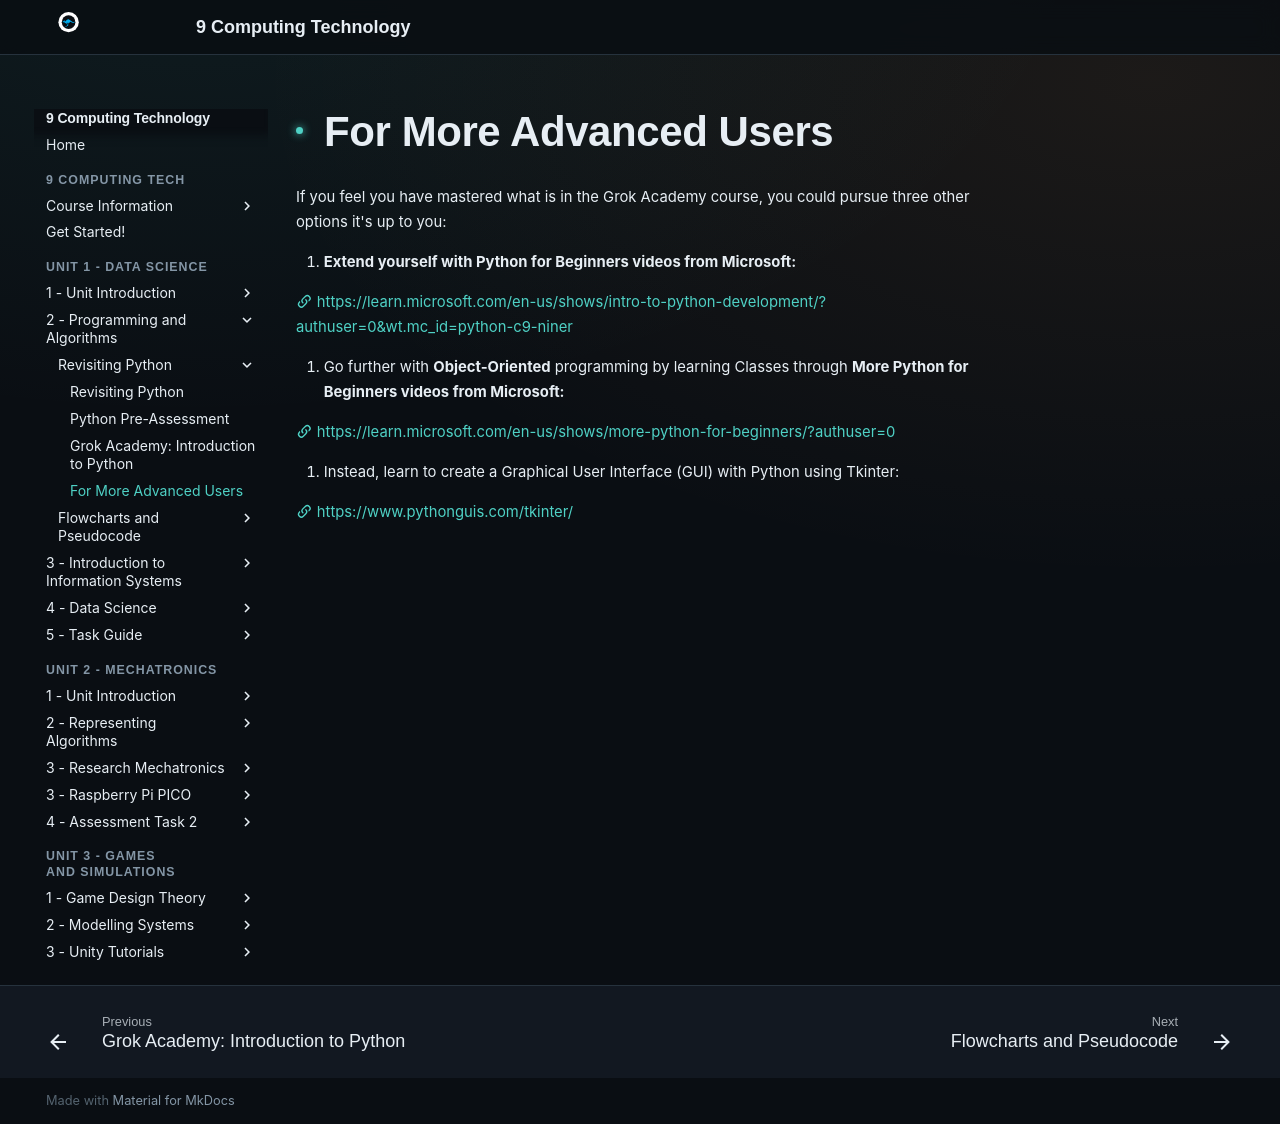

repository: Vormamim/y9-computing-tech · page: unit-2-data-science/2-programming-and-algorithms/revisiting-python/for-more-advanced-users.html · generator: mkdocs

# For More Advanced Users

If you feel you have mastered what is in the Grok Academy course, you could pursue three other options it's up to you:

1. **Extend yourself with Python for Beginners videos from Microsoft:**

[:material-link-variant: https://learn.microsoft.com/en-us/shows/intro-to-python-development/?authuser=0&wt.mc_id=python-c9-niner](https://learn.microsoft.com/en-us/shows/intro-to-python-development/?authuser=0&wt.mc_id=python-c9-niner)

2. Go further with **Object-Oriented** programming by learning Classes through **More Python for Beginners videos from Microsoft:**

[:material-link-variant: https://learn.microsoft.com/en-us/shows/more-python-for-beginners/?authuser=0](https://learn.microsoft.com/en-us/shows/more-python-for-beginners/?authuser=0)

3. Instead, learn to create a Graphical User Interface (GUI) with Python using Tkinter:

[:material-link-variant: https://www.pythonguis.com/tkinter/](https://www.pythonguis.com/tkinter/)
